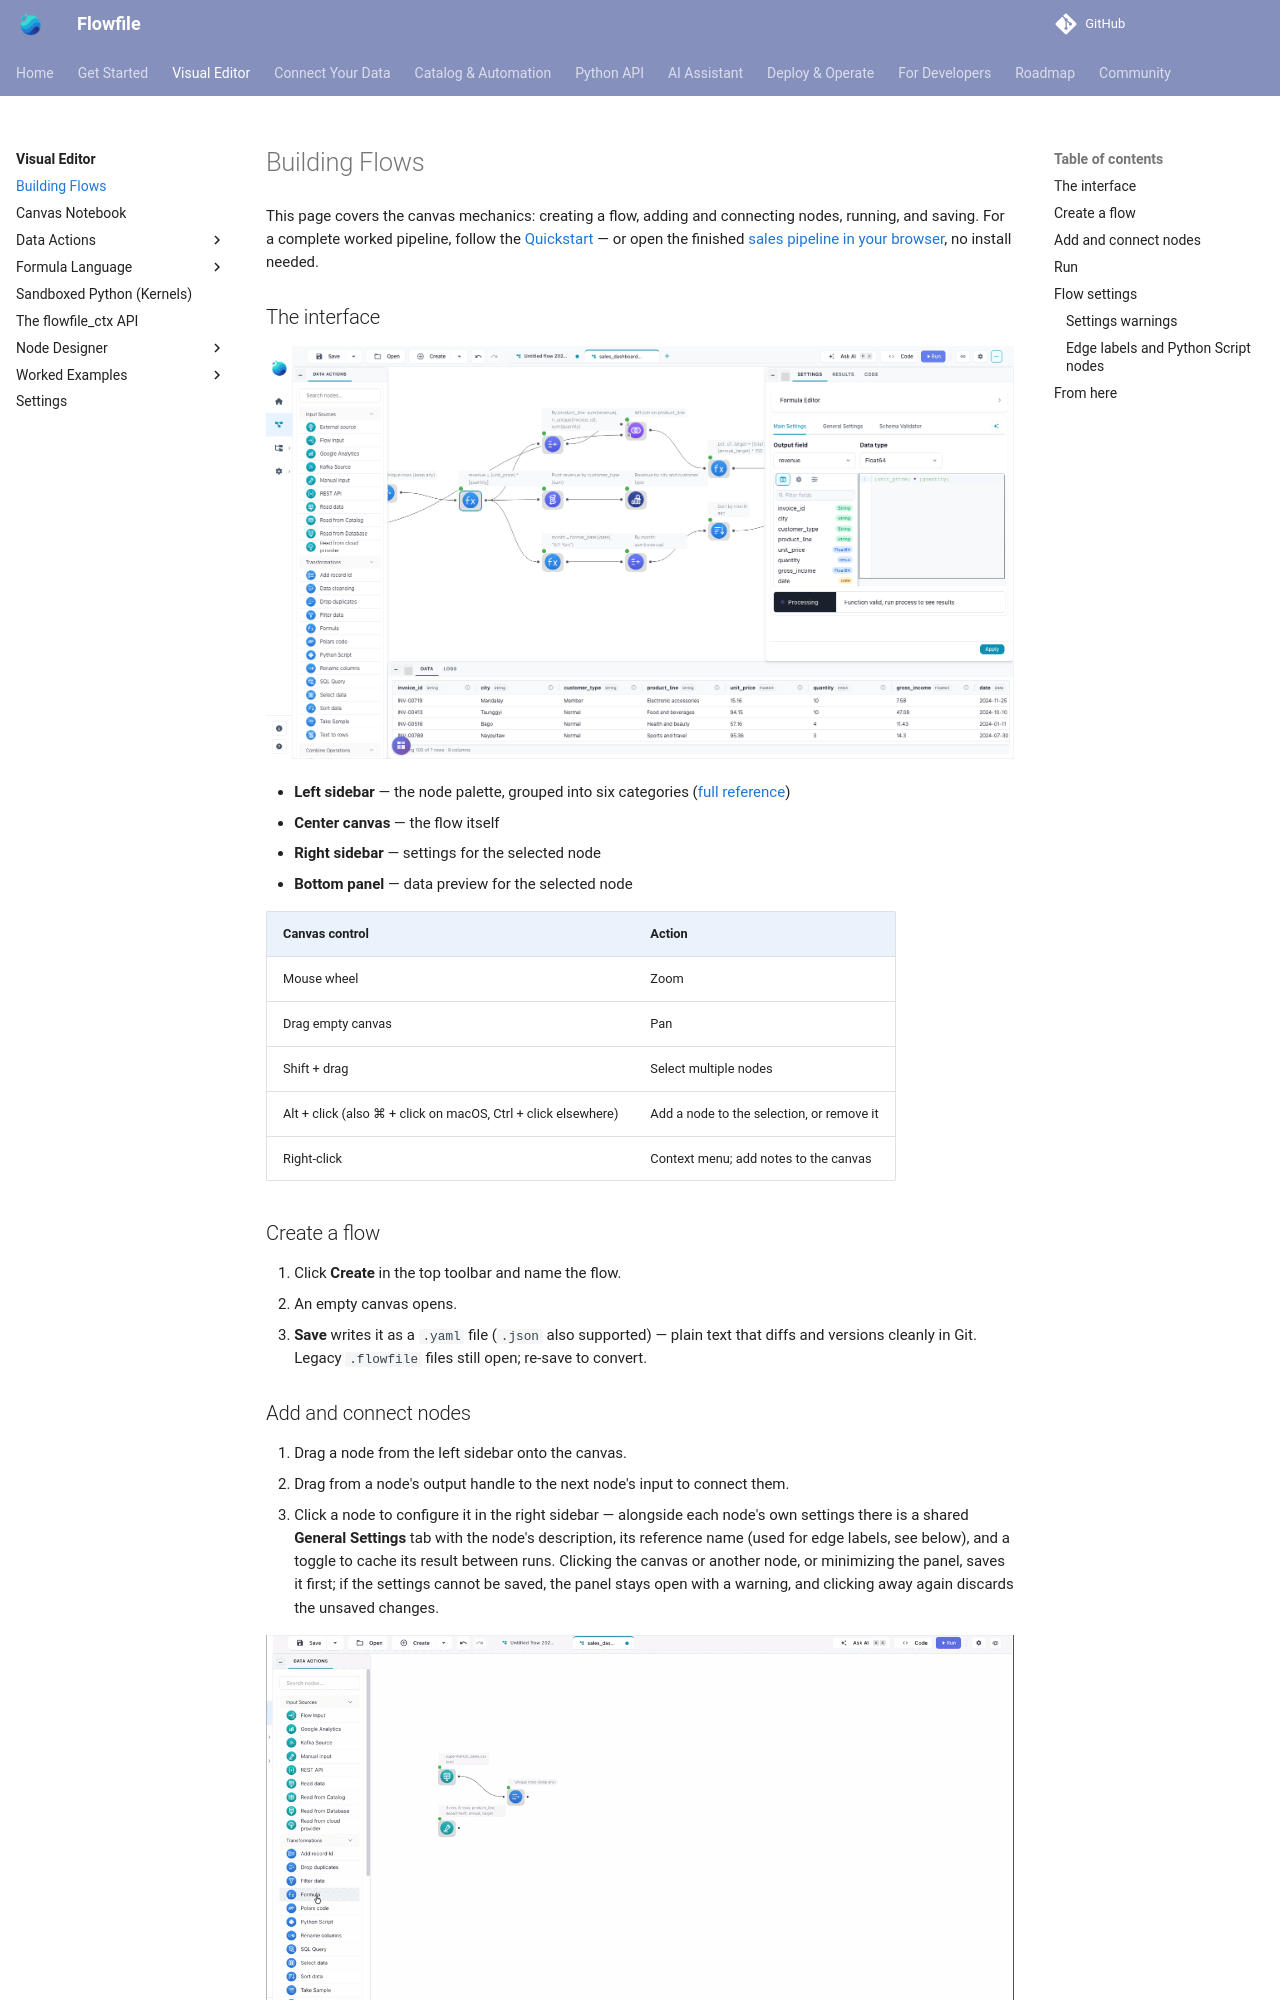

repository: stevewithington/flowfile-visual-etl · page: users/visual-editor/building-flows.html · generator: mkdocs

# Building Flows

This page covers the canvas mechanics: creating a flow, adding and connecting nodes, running, and saving. For a complete worked pipeline, follow the [Quickstart](../../quickstart.md#your-first-flow-visually) — or open the finished [sales pipeline in your browser](https://demo.flowfile.org), no install needed.

## The interface

![Flowfile Interface Overview](../../assets/images/ui/full_ui.png){ width="800px" }

- **Left sidebar** — the node palette, grouped into six categories ([full reference](nodes/index.md))
- **Center canvas** — the flow itself
- **Right sidebar** — settings for the selected node
- **Bottom panel** — data preview for the selected node

| Canvas control | Action |
|---|---|
| Mouse wheel | Zoom |
| Drag empty canvas | Pan |
| Shift + drag | Select multiple nodes |
| Alt + click (also ⌘ + click on macOS, Ctrl + click elsewhere) | Add a node to the selection, or remove it |
| Right-click | Context menu; add notes to the canvas |

## Create a flow

1. Click **Create** in the top toolbar and name the flow.
2. An empty canvas opens.
3. **Save** writes it as a `.yaml` file (`.json` also supported) — plain text that diffs and versions cleanly in Git. Legacy `.flowfile` files still open; re-save to convert.

## Add and connect nodes

1. Drag a node from the left sidebar onto the canvas.
2. Drag from a node's output handle to the next node's input to connect them.
3. Click a node to configure it in the right sidebar — alongside each node's own settings there is a shared **General Settings** tab with the node's description, its reference name (used for edge labels, see below), and a toggle to cache its result between runs. Clicking the canvas or another node, or minimizing the panel, saves it first; if the settings cannot be saved, the panel stays open with a warning, and clicking away again discards the unsaved changes.

![Node settings panel for a Formula node](../../assets/images/ui/node_settings_formula.gif)
